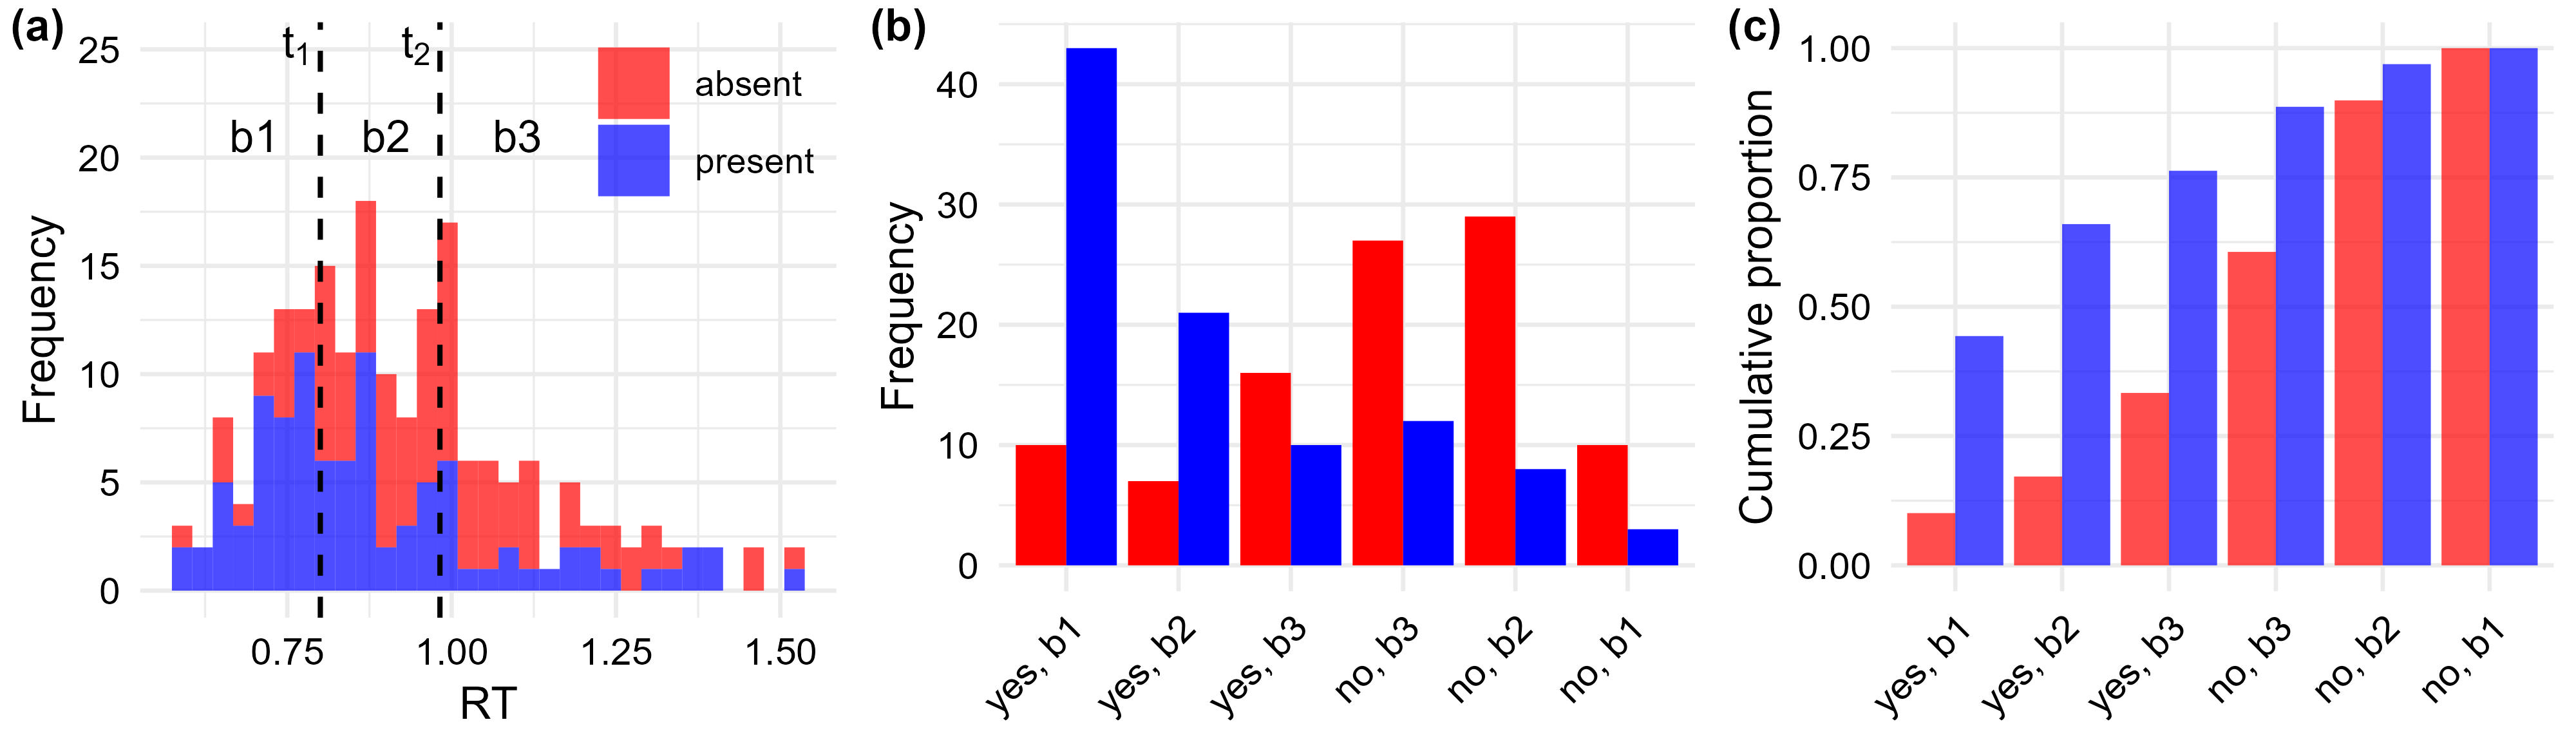

Write the R code that produced this figure.
library(tidyverse)
library(data.table)
library(grid)
library(cowplot)
library(sjPlot)

#'#
df <- fread("data_Mazor_2020.csv", header = T) # sub 46, ava 39
df <- subset(df, df$Condition == "Detection") # 200 trials / sub

i = 1
d <- subset(df, df$Subj_idx == i)
d$RT_bin <- ntile(d$RT_dec, 3)
  
nr_s1 <- c(sum(d$Stimulus == "0" & d$Response == "1" & d$RT_bin == 1, na.rm = TRUE),
           sum(d$Stimulus == "0" & d$Response == "1" & d$RT_bin == 2, na.rm = TRUE),
           sum(d$Stimulus == "0" & d$Response == "1" & d$RT_bin == 3, na.rm = TRUE),
           sum(d$Stimulus == "0" & d$Response == "0" & d$RT_bin == 3, na.rm = TRUE),
           sum(d$Stimulus == "0" & d$Response == "0" & d$RT_bin == 2, na.rm = TRUE),
           sum(d$Stimulus == "0" & d$Response == "0" & d$RT_bin == 1, na.rm = TRUE))

nr_s2 <- c(sum(d$Stimulus == "1" & d$Response == "1" & d$RT_bin == 1, na.rm = TRUE),
           sum(d$Stimulus == "1" & d$Response == "1" & d$RT_bin == 2, na.rm = TRUE),
           sum(d$Stimulus == "1" & d$Response == "1" & d$RT_bin == 3, na.rm = TRUE),
           sum(d$Stimulus == "1" & d$Response == "0" & d$RT_bin == 3, na.rm = TRUE),
           sum(d$Stimulus == "1" & d$Response == "0" & d$RT_bin == 2, na.rm = TRUE),
           sum(d$Stimulus == "1" & d$Response == "0" & d$RT_bin == 1, na.rm = TRUE))

uvsdt <- fit_uvsdt_mle(nr_s1, nr_s2, add_constant = TRUE)
uvsdt
roc <- cbind(c(0, cumsum(nr_s1) / sum(nr_s1)), c(0, cumsum(nr_s2) / sum(nr_s2)))
roc 
  
  
#'#
d <- na.omit(d)
d <- mutate(d, 
            Stimulus = ifelse(Stimulus == 0, "absent", "present"),
            Response = ifelse(Response == 0, "no", "yes"))
d$Response <- factor(d$Response, levels = c("yes", "no"))

d %>%
  group_by(Stimulus, Response, RT_bin) %>%
summarise(n = n())

d <- d %>%
  mutate(grp = paste0(Response, ", b", RT_bin))

desired_order <- c("yes, b1","yes, b2","yes, b3",
                   "no, b3", "no, b2","no, b1")

d$grp <- factor(d$grp, levels = desired_order)

ggplot(d, aes(x = grp, fill = Stimulus)) +
  geom_bar(position = "dodge", alpha = 07) +
  ylab("Frequency") +
  xlab(NULL) +
  labs(fill = NULL) +
  scale_fill_manual(values = c("red", "blue")) +
  theme_minimal(base_size = 10) +
  theme(
    axis.text.x = element_text(angle = 45, hjust = 1, size = 8.5, color = "black"),
    axis.text.y = element_text(size = 8.5, color = "black"),
    legend.position = "none") -> g1
g1

#'#
cuts <- quantile(d$RT_dec, probs = seq(0, 1, length.out = 4))
cuts <- cuts[2:3]
cuts

labels_1 <- lapply(1:2, function(i) bquote(t[.(i)]))
labels_2 <- c("b1", "b2", "b3") 
x_pos <- c(0.7, 0.9, 1.1)

ggplot(d) +
  geom_histogram(
    aes(x = RT_dec, fill = Stimulus),
    binwidth = diff(range(d$RT_dec)) / 30,
    alpha = 0.7
  ) +
  geom_vline(xintercept = cuts, linetype = "dashed", color = "black", size = 0.55) +
  annotate(
    "text",
    x = cuts,
    y = Inf,
    label = labels_1,
    hjust = 1.3,
    vjust = 1.1,
    parse = TRUE) +
  annotate(
    "text",
    x = x_pos,
    y = 21,
    label = labels_2) +
  scale_fill_manual(values = c("red", "blue")) +
  theme_minimal(base_size = 10) +
  xlab("RT") +
  ylab("Frequency") +
  theme(
    axis.text.x = element_text(size = 8.5, color = "black"),
    axis.text.y = element_text(size = 8.5, color = "black"),
    axis.text = element_text(color = "black"),
    axis.title = element_text(color = "black"),
    legend.title = element_blank(),
    legend.position = c(1, 1),
    legend.justification = c("right", "top")) + 
  ylim(0, 25) -> g2

g2

#'#
d <- d %>%
  mutate(grp = paste0(Response, ", b", RT_bin),
         grp = factor(grp, levels = desired_order))

cum_data <- d %>%
  group_by(Stimulus, grp) %>%
  summarise(n = n(), .groups = "drop") %>%
  group_by(Stimulus) %>%
  arrange(grp) %>%
  mutate(cum_ratio = cumsum(n) / sum(n))

ggplot(cum_data, aes(x = grp, y = cum_ratio, fill = Stimulus)) +
  geom_bar(stat = "identity", position = "dodge", alpha = 0.7) +
  scale_fill_manual(values = c("red", "blue")) +
  theme_minimal(base_size = 10) +
  xlab(NULL) +
  ylab("Cumulative ratio") +
  theme(
    axis.text.x = element_text(angle = 45, hjust = 1, color = "black", size = 8.5),
    axis.text.y = element_text(color = "black", size = 8.5),
    legend.position = "none") +
  ylab("Cumulative proportion") -> g3

g <- cowplot::plot_grid(g2, g1, g3, labels = c("(a)", "(b)", "(c)"), nrow = 1, label_x = -0.02, label_y = 1.01, label_size = 10)
ggsave("figure_s1.jpg", g, width = 8, height = 7/3,    units = "in", dpi = 500)
